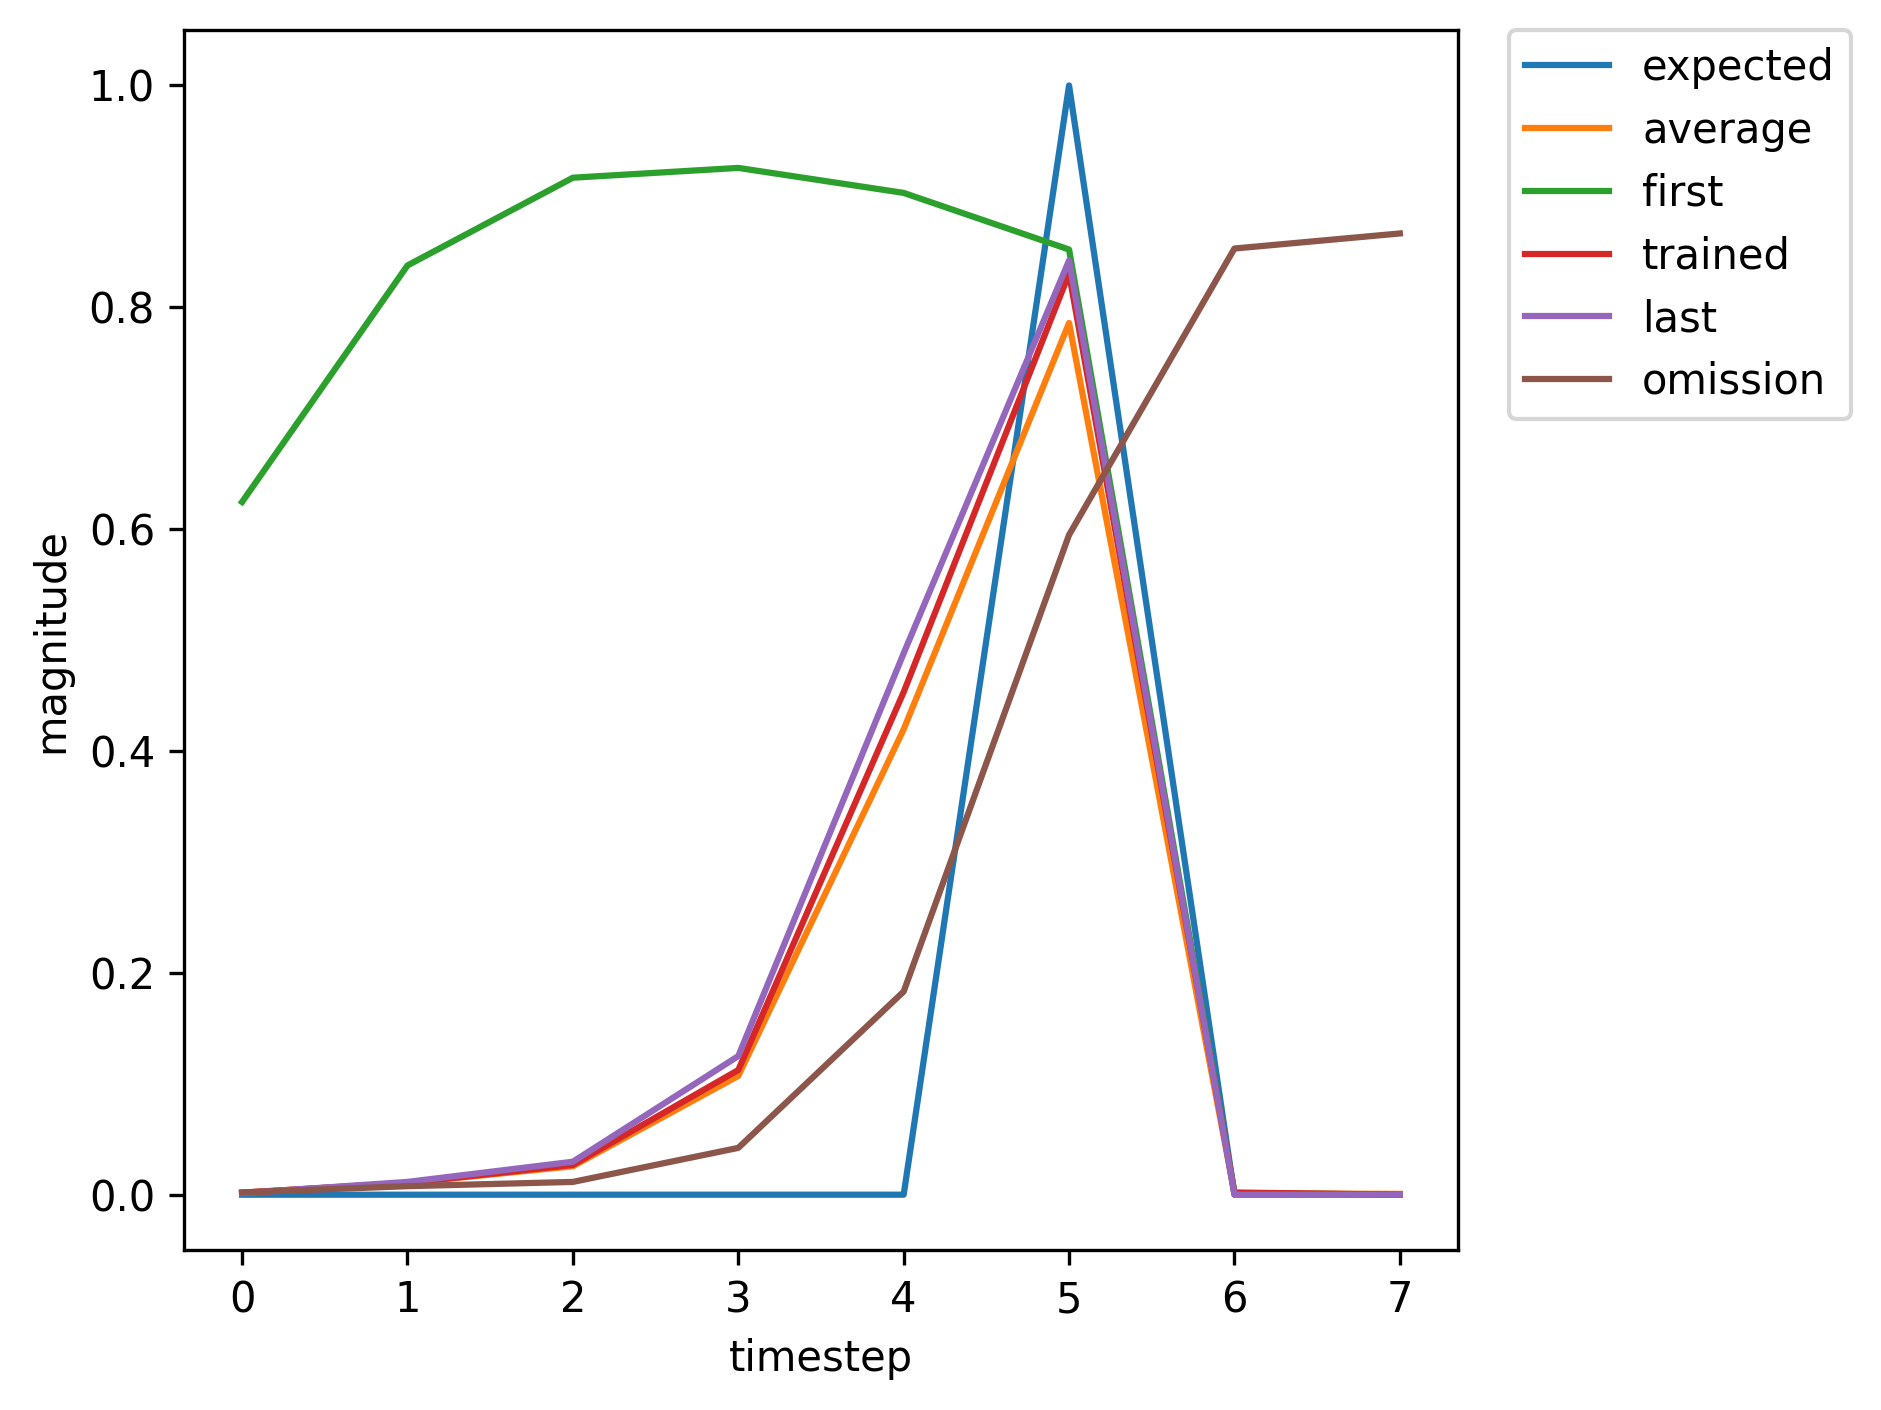

Values plotted in this chart, from the file beside it:
, input, expected_output, network_output
0, 1, 0, 0.6245
1, 0, 0, 0.8377
2, 0, 0, 0.9168
3, 0, 0, 0.9257
4, 0, 0, 0.9031
5, 2, 1, 0.8521
6, 0, 0, 0.001529
7, 1, 0, 0.001469
8, 0, 0, 0.008454
9, 0, 0, 0.02179
10, 0, 0, 0.09099
11, 0, 0, 0.3839
12, 2, 1, 0.7988
13, 1, 0, 0.001864
14, 0, 0, 0.007676
15, 0, 0, 0.01257
16, 0, 0, 0.04787
17, 0, 0, 0.21
18, 2, 1, 0.6395
19, 0, 0, 0.001513
20, 1, 0, 0.001938
21, 0, 0, 0.01237
22, 0, 0, 0.03391
23, 0, 0, 0.1484
24, 0, 0, 0.549
25, 2, 1, 0.8616
26, 0, 0, 0.002106
27, 1, 0, 0.001916
28, 0, 0, 0.01055
29, 0, 0, 0.02675
30, 0, 0, 0.1118
31, 0, 0, 0.4514
32, 2, 1, 0.8298
33, 0, 0, 0.001974
34, 0, 0, 0.00193
35, 1, 0, 0.00144
36, 0, 0, 0.01155
37, 0, 0, 0.02979
38, 0, 0, 0.1252
39, 0, 0, 0.4888
40, 2, 1, 0.8424
41, 0, 0, 0.002008
42, 1, 0, 0.001893
43, 0, 0, 0.01056
44, 0, 0, 0.02685
45, 0, 0, 0.1124
46, 0, 0, 0.4531
47, 2, 1, 0.8305
48, 0, 0, 0.001976
49, 1, 0, 0.001929
50, 0, 0, 0.01081
51, 0, 0, 0.02767
52, 0, 0, 0.1164
53, 0, 0, 0.4652
54, 2, 1, 0.8351
55, 0, 0, 0.001994
56, 1, 0, 0.001929
57, 0, 0, 0.01078
58, 0, 0, 0.02756
59, 0, 0, 0.1158
... 311 more rows
